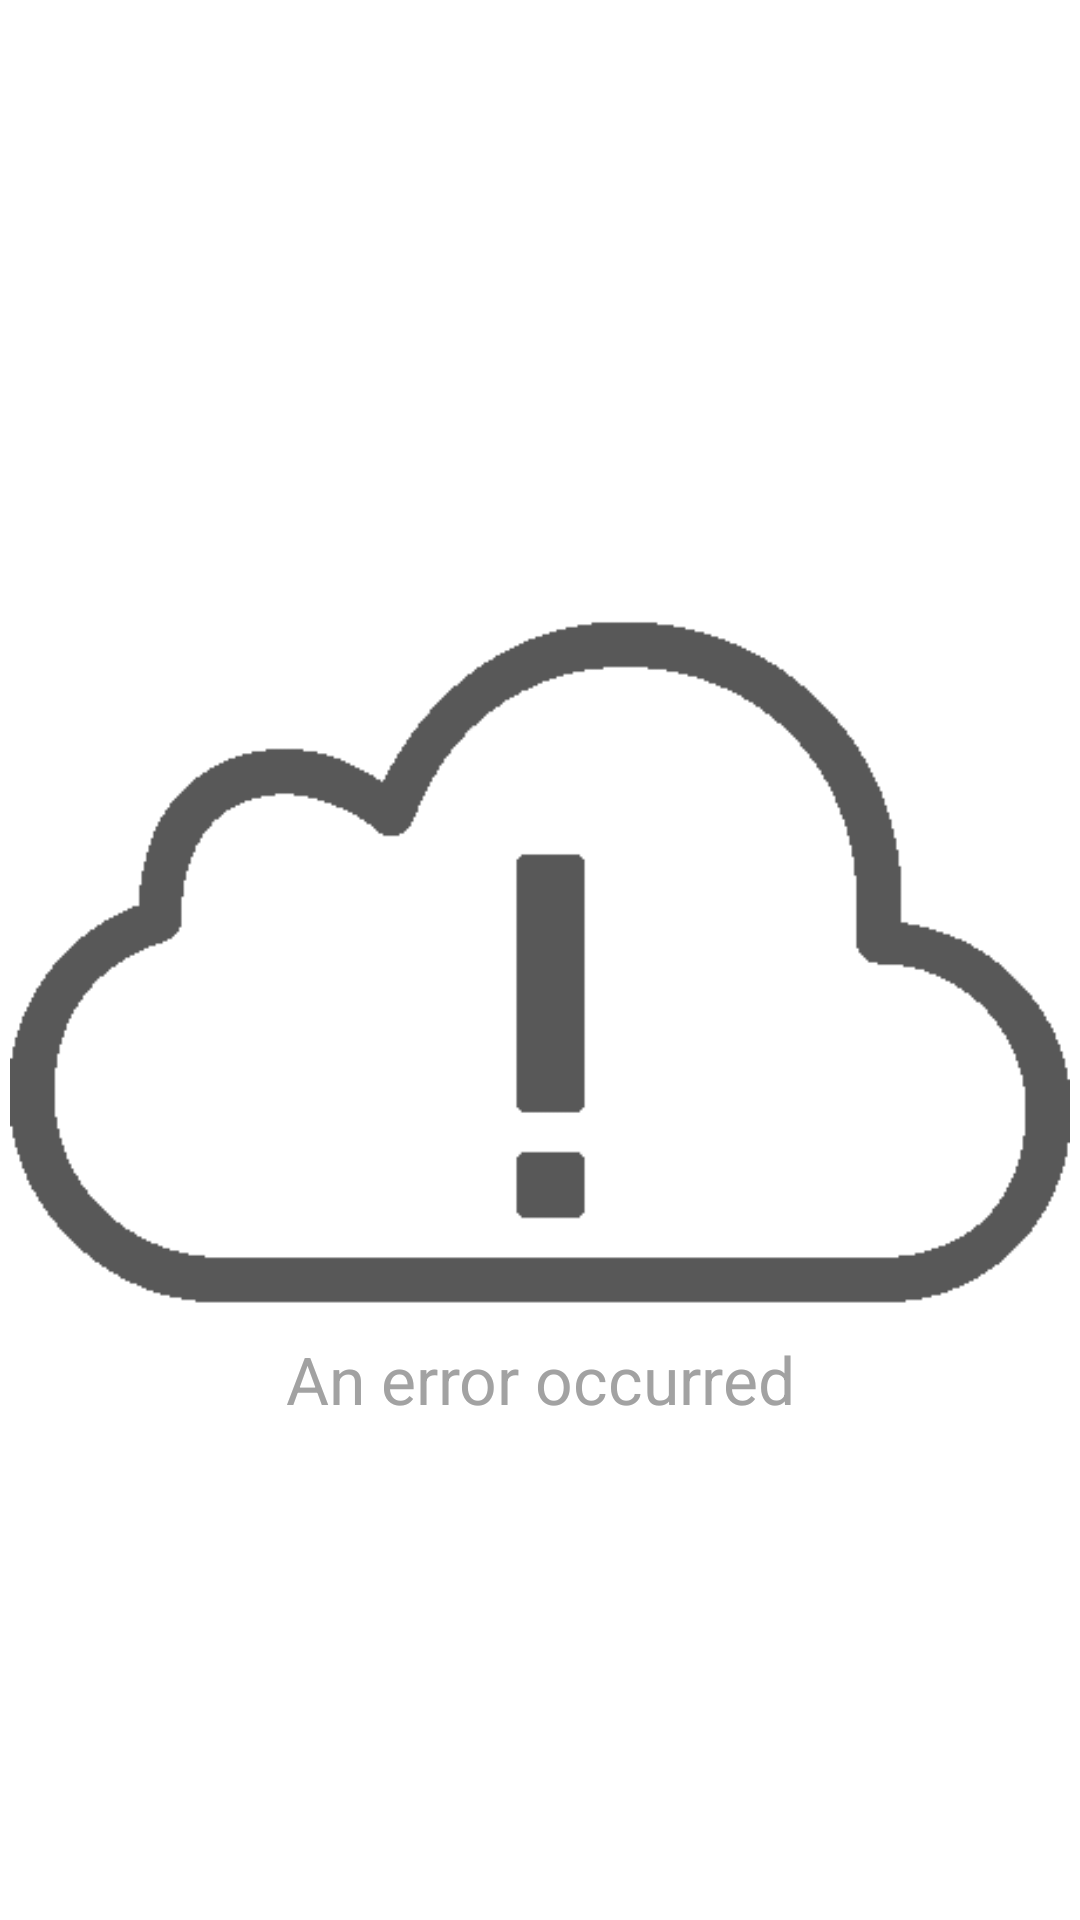

Produce the Android XML layout that renders to this screen, including the resource entries it uses.
<!-- AndroidManifest.xml: application theme Theme.TheSpaceApp.SplashScreen -->
<!-- res/layout/error_layout.xml -->
<?xml version="1.0" encoding="utf-8"?>
<androidx.constraintlayout.widget.ConstraintLayout xmlns:android="http://schemas.android.com/apk/res/android"
    xmlns:app="http://schemas.android.com/apk/res-auto"
    xmlns:tools="http://schemas.android.com/tools"
    android:id="@+id/error_constraint_layout"
    android:layout_width="match_parent"
    android:layout_height="match_parent"
    tools:background="@color/backgroundColor">

    <ImageView
        android:id="@+id/iv_error_cloud"
        android:layout_width="wrap_content"
        android:layout_height="250dp"
        android:contentDescription="@string/error_cloud_logo"
        android:src="@drawable/error_cloud_gray"
        app:layout_constraintBottom_toBottomOf="parent"
        app:layout_constraintEnd_toEndOf="parent"
        app:layout_constraintStart_toStartOf="parent"
        app:layout_constraintTop_toTopOf="parent" />

    <TextView
        android:id="@+id/tv_error_message"
        style="@style/error_text_view"
        android:layout_width="wrap_content"
        android:layout_height="wrap_content"
        android:gravity="center"
        android:text="@string/an_error_occurred"
        app:layout_constraintEnd_toEndOf="@id/iv_error_cloud"
        app:layout_constraintStart_toStartOf="@id/iv_error_cloud"
        app:layout_constraintTop_toBottomOf="@id/iv_error_cloud" />

    <com.google.android.material.button.MaterialButton
        android:id="@+id/btn_retry"
        android:layout_width="wrap_content"
        android:layout_height="wrap_content"
        android:layout_marginTop="8dp"
        android:text="@string/retry"
        android:visibility="gone"
        app:layout_constraintEnd_toEndOf="@+id/tv_error_message"
        app:layout_constraintStart_toStartOf="@+id/tv_error_message"
        app:layout_constraintTop_toBottomOf="@+id/tv_error_message" />

</androidx.constraintlayout.widget.ConstraintLayout>
<!-- resources referenced by this layout -->
<resources>
  <color name="backgroundColor">#151515</color>
  <!-- drawable error_cloud_gray: png bitmap (drawable, 4296 bytes) -->
  <string name="an_error_occurred">An error occurred</string>
  <string name="error_cloud_logo">Error cloud logo</string>
  <string name="retry">Retry</string>
  <style name="error_text_view" parent="bigger_text_view">
          <item name="android:textColor">@color/errorTextColor</item>
      </style>
  <style name="Theme.TheSpaceApp.SplashScreen">
          <item name="android:windowBackground">@drawable/splash_screen</item>
      </style>
  <style name="bigger_text_view" parent="TextAppearance.AppCompat.Body1">
          <item name="android:textSize">22sp</item>
      </style>
  <color name="errorTextColor">#A2A2A2</color>
  <!-- drawable splash_screen (drawable) -->
  <?xml version="1.0" encoding="utf-8"?>
  <layer-list xmlns:android="http://schemas.android.com/apk/res/android"
      android:opacity="opaque">
  
      <item android:drawable="@android:color/background_dark" />
      <item android:gravity="center">
          <bitmap android:src="@drawable/ic_launcher" />
      </item>
  
  </layer-list>
</resources>
